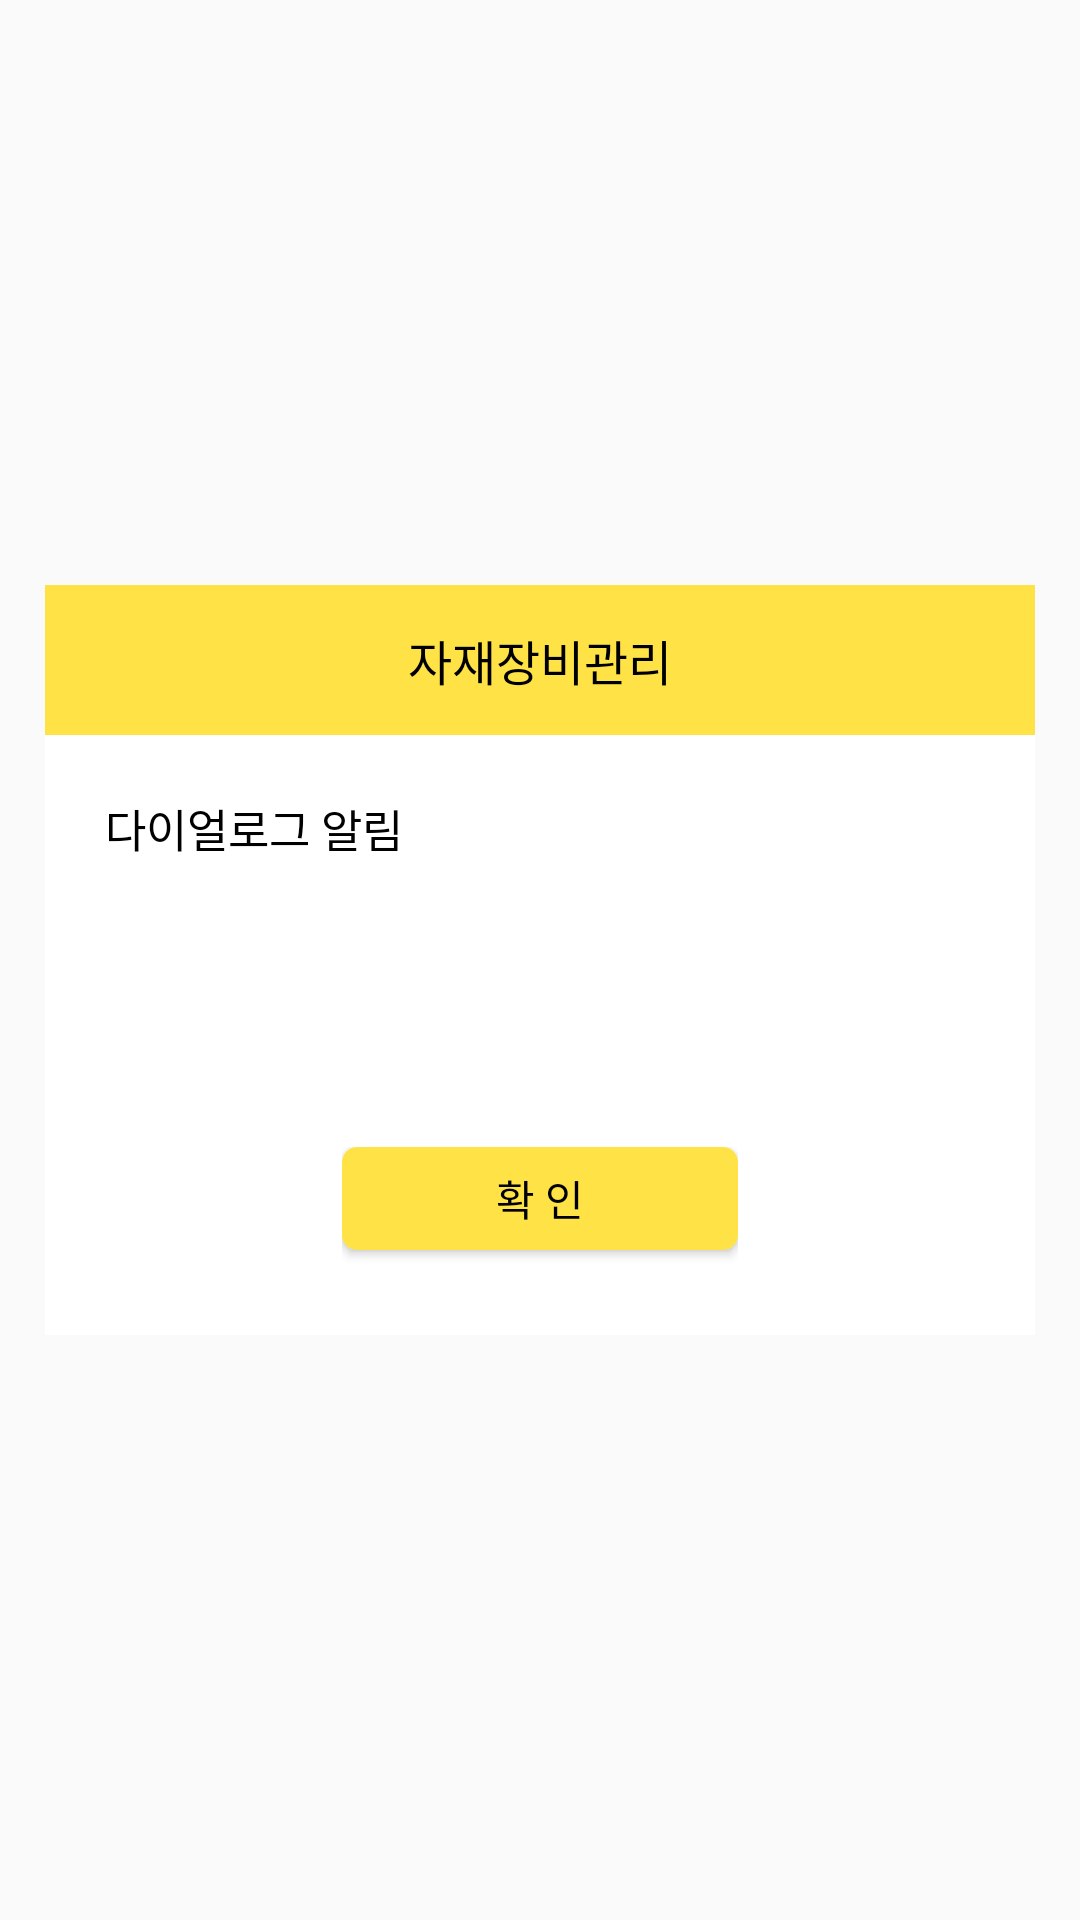

Layout XML and referenced resources for this Android screen:
<!-- AndroidManifest.xml: application theme AppTheme -->
<!-- res/layout/layout_dialog.xml -->
<?xml version="1.0" encoding="utf-8"?>
<LinearLayout
    xmlns:android="http://schemas.android.com/apk/res/android"
    xmlns:app="http://schemas.android.com/apk/res-auto"
    xmlns:tools="http://schemas.android.com/tools"
    android:layout_width="match_parent"
    android:layout_height="match_parent"
    android:gravity="center">

    <LinearLayout
        android:id="@+id/ll_topbar"
        android:layout_width="wrap_content"
        android:layout_height="wrap_content"
        android:background="@color/colorTopBar"
        app:layout_constraintTop_toTopOf="parent"
        app:layout_constraintBottom_toBottomOf="parent"
        app:layout_constraintRight_toLeftOf="parent"
        app:layout_constraintLeft_toRightOf="parent"
        android:gravity="center">
        <LinearLayout
            android:layout_width="330dp"
            android:layout_height="250dp"
            android:weightSum="100"
            android:orientation="vertical">
            <LinearLayout
                android:layout_width="fill_parent"
                android:layout_height="0dp"
                android:layout_weight="20"
                android:background="@color/colorBackground">
                <TextView
                    android:id="@+id/dialog_title"
                    android:layout_width="fill_parent"
                    android:layout_height="fill_parent"
                    android:textSize="16dp"
                    android:textColor="@color/colorBlack"
                    android:text="@string/app_name"
                    android:gravity="center"/>
            </LinearLayout>
            
            <LinearLayout
                android:layout_width="fill_parent"
                android:layout_height="0dp"
                android:layout_weight="55"
                android:background="#ffffff">
                <TextView
                    android:id="@+id/dialog_content"
                    android:layout_width="fill_parent"
                    android:layout_height="fill_parent"
                    android:textSize="15dp"
                    android:textColor="@color/colorBlack"
                    android:text="다이얼로그 알림"
                    android:lineSpacingExtra ="5dp"
                    android:background="@color/colorWhite"
                    android:padding="20dp"/>
            </LinearLayout>
            <LinearLayout
                android:layout_width="fill_parent"
                android:layout_height="0dp"
                android:layout_weight="25"
                android:weightSum="100"
                android:background="#ffffff"
                android:orientation="horizontal"
                android:gravity="center">
                <LinearLayout
                    android:layout_width="0dp"
                    android:layout_height="fill_parent"
                    android:layout_weight="40"
                    android:weightSum="100"
                    android:orientation="vertical"
                    android:gravity="top">
                    <Button
                        android:id="@+id/btn_confirm"
                        android:layout_width="fill_parent"
                        android:layout_height="0dp"
                        android:layout_weight="55"
                        android:textColor="@color/colorBlack"
                        android:textSize="14dp"
                        android:text="확 인"
                        android:gravity="center"
                        android:background="@drawable/custom_dialog_button"/>

                </LinearLayout>

            </LinearLayout>



        </LinearLayout>
    </LinearLayout>


</LinearLayout>
<!-- resources referenced by this layout -->
<resources>
  <color name="colorBackground">#ffe346</color>
  <color name="colorBlack">#000000</color>
  <color name="colorTopBar">#437ED1</color>
  <color name="colorWhite">#FFFFFF</color>
  <!-- drawable custom_dialog_button (drawable-v24) -->
  <?xml version="1.0" encoding="utf-8"?>
  <selector xmlns:android="http://schemas.android.com/apk/res/android">
  
  <item
      android:state_pressed="false">
      <shape xmlns:android="http://schemas.android.com/apk/res/android"
          android:shape="rectangle">
          <corners
              android:topLeftRadius="5dp"
              android:topRightRadius="5dp"
              android:bottomLeftRadius="5dp"
              android:bottomRightRadius="5dp"/>
          <solid android:color="@color/colorBackground"/>
      </shape>
  
  </item>
  <item
      android:state_pressed="true">
      <shape xmlns:android="http://schemas.android.com/apk/res/android"
          android:shape="rectangle">
          <corners
              android:topLeftRadius="5dp"
              android:topRightRadius="5dp"
              android:bottomLeftRadius="5dp"
              android:bottomRightRadius="5dp"/>
          <solid android:color="#e4d2de"/>
      </shape>
  
  </item>
  </selector>
  <string name="app_name">자재장비관리</string>
  <style name="AppTheme" parent="Theme.AppCompat.Light.DarkActionBar">
          
          <item name="colorPrimary">@color/colorPrimary</item>
          <item name="colorPrimaryDark">@color/colorBackground</item>
          <item name="colorAccent">@color/colorAccent</item>
          <item name="windowNoTitle">true</item>
          <item name="windowActionBar">true</item>
      </style>
  <color name="colorPrimary">#6200EE</color>
  <color name="colorAccent">#03DAC5</color>
</resources>
